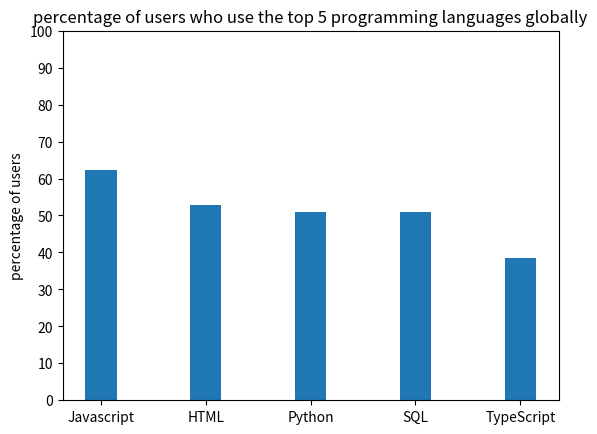

Write the Python code that produced this figure.
# Program: to explore the popularity of different programming languages
# Procedures:
# 1.to create a dictionary to store programming language popularity
# 2.print percentages of users of all programming languages that can be modified (after which make some changes)
# 3.draw a bar graph using numpy and matplotlib.pyplot

code_info = {"Javascript": 62.3, "HTML": 52.9, "Python": 51, "SQL": 51, "TypeScript": 38.5} # create a dictionary to store programming language popularity
print(code_info) # print the dictionary

input_variable = "Python" # use a variable to store the name of a programming language (e.g. Python)
if input_variable in code_info: # check if the input_variable is in the dictionary code_info
    print(f"The percentage of users of {input_variable} is {code_info[input_variable]}%") # print the percentage of users using the programming language
else:
    print(f"{input_variable} is not in the dictionary")

import numpy as np # import numpy and name it np
import matplotlib.pyplot as plt # import matplotlib.pyplot and name it plt
N = len(code_info) # create 5 groups, which is in accordance with 5 programming language types
percentage_of_users = (code_info.values()) # store the y-axis value
ind = np.arange(N) # the x locations for the groups 
width = 0.3 # the width of the bars
plt.bar(ind, percentage_of_users, width) # create a bar chart using the "bar" function in matplotlib.pyplot
plt.ylabel("percentage of users") # define the name of the y-axis
plt.title("percentage of users who use the top 5 programming languages globally") # define the name of the bar chart
plt.xticks(ind,code_info.keys()) # define the x-axis label
plt.yticks(np.arange(0, 110, 10)) # define the y-axis scale, ranging from 0 to 70, using 10 as a scale unit
plt.show() # show the bar chart




